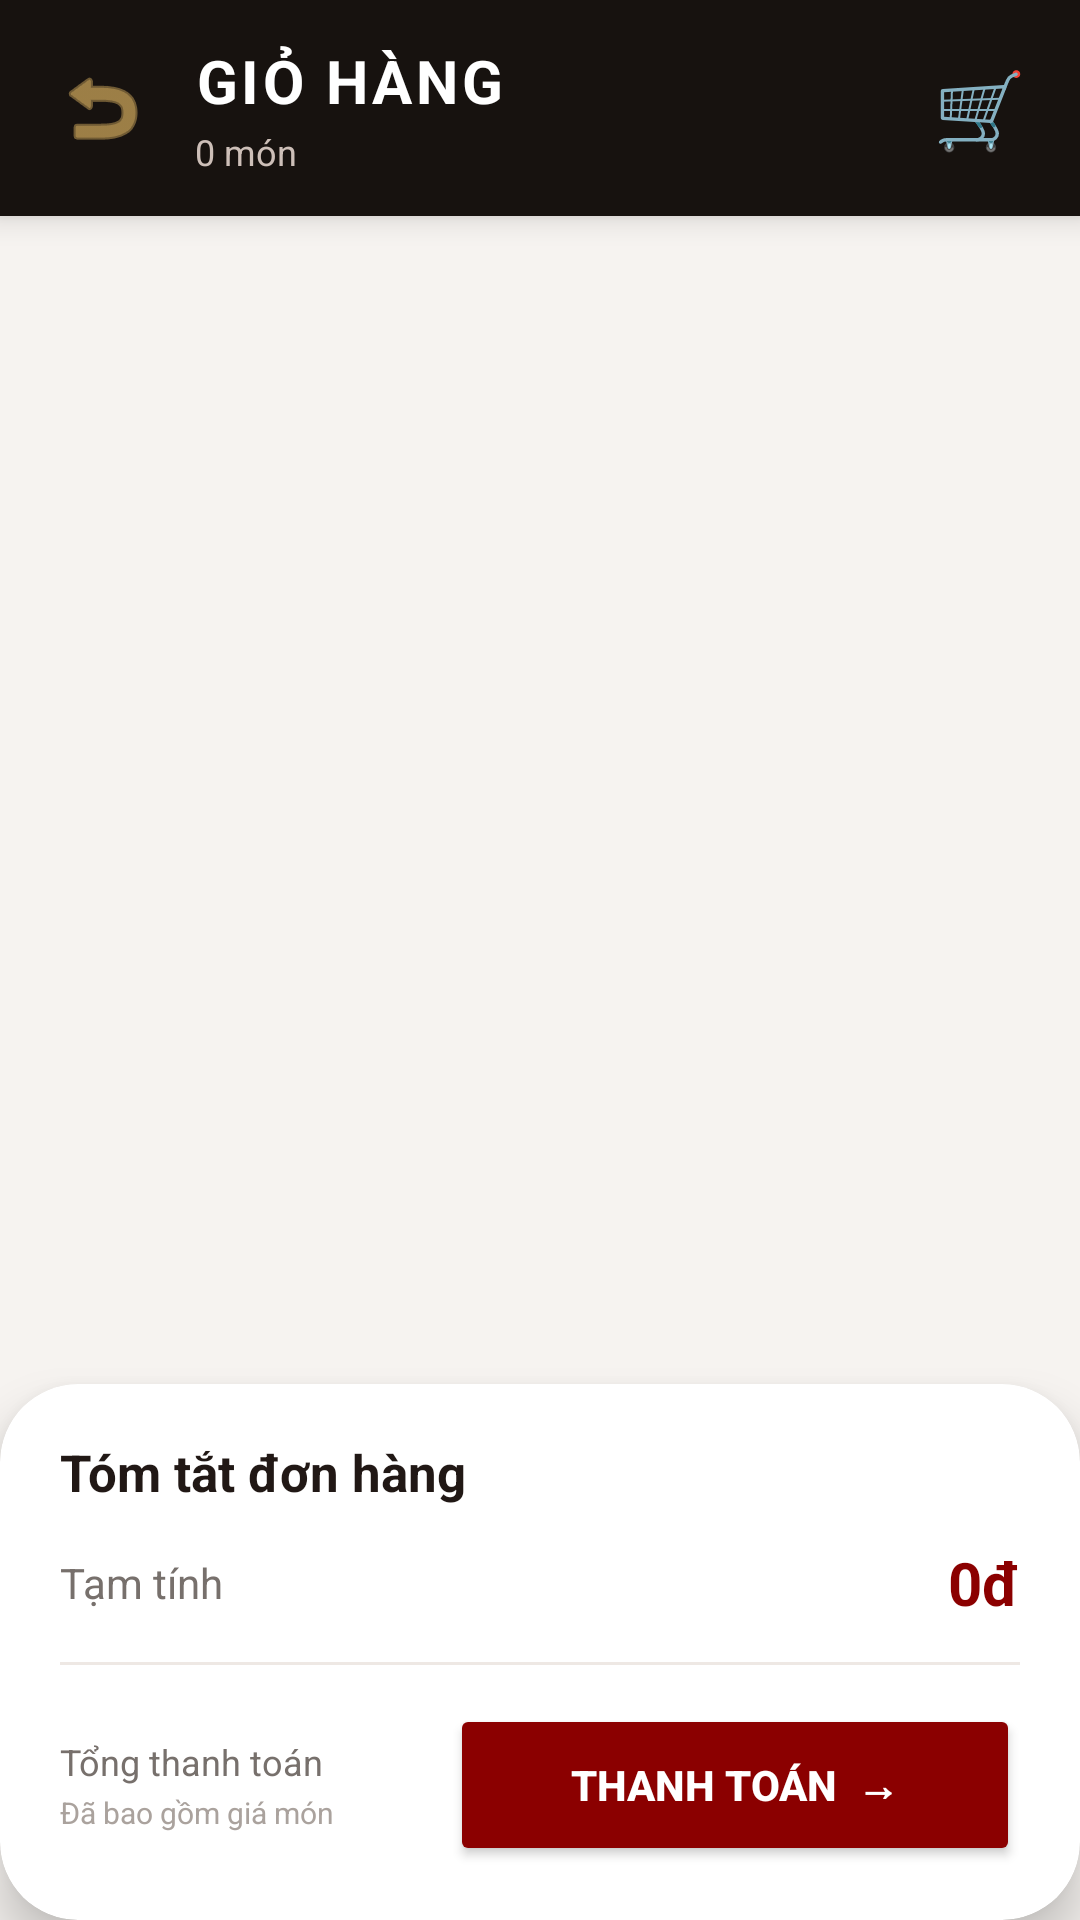

Produce the Android XML layout that renders to this screen, including the resource entries it uses.
<!-- AndroidManifest.xml: application theme Theme.Demoappbanhang -->
<!-- res/layout/activity_cart.xml -->
<?xml version="1.0" encoding="utf-8"?>
<LinearLayout
    xmlns:android="http://schemas.android.com/apk/res/android"
    xmlns:app="http://schemas.android.com/apk/res-auto"
    android:layout_width="match_parent"
    android:layout_height="match_parent"
    android:orientation="vertical"
    android:background="#F6F3F0">


    <LinearLayout
        android:layout_width="match_parent"
        android:layout_height="72dp"
        android:orientation="horizontal"
        android:gravity="center_vertical"
        android:paddingStart="8dp"
        android:paddingEnd="18dp"
        android:background="#17120F"
        android:elevation="6dp">

        <ImageButton
            android:id="@+id/btnCartBack"
            android:layout_width="52dp"
            android:layout_height="52dp"
            android:background="?attr/selectableItemBackgroundBorderless"
            android:src="@android:drawable/ic_menu_revert"
            android:tint="#F5C76B"
            android:contentDescription="Quay lại"/>

        <LinearLayout
            android:layout_width="0dp"
            android:layout_height="wrap_content"
            android:layout_weight="1"
            android:orientation="vertical"
            android:layout_marginStart="5dp">

            <TextView
                android:layout_width="wrap_content"
                android:layout_height="wrap_content"
                android:text="GIỎ HÀNG"
                android:textColor="#FFFFFF"
                android:textSize="20sp"
                android:textStyle="bold"
                android:letterSpacing="0.06"/>

            <TextView
                android:id="@+id/txtCartCount"
                android:layout_width="wrap_content"
                android:layout_height="wrap_content"
                android:layout_marginTop="2dp"
                android:text="0 món"
                android:textColor="#CDBFB8"
                android:textSize="12sp"/>

        </LinearLayout>

        <TextView
            android:layout_width="wrap_content"
            android:layout_height="wrap_content"
            android:text="🛒"
            android:textSize="25sp"/>

    </LinearLayout>



    <androidx.recyclerview.widget.RecyclerView
        android:id="@+id/recyclerCart"
        android:layout_width="match_parent"
        android:layout_height="0dp"
        android:layout_weight="1"
        android:clipToPadding="false"
        android:paddingTop="10dp"
        android:paddingBottom="12dp"/>



    <com.google.android.material.card.MaterialCardView
        android:layout_width="match_parent"
        android:layout_height="wrap_content"
        android:layout_marginTop="4dp"
        app:cardCornerRadius="26dp"
        app:cardElevation="10dp"
        app:cardBackgroundColor="#FFFFFF"
        app:strokeWidth="0dp">

        <LinearLayout
            android:layout_width="match_parent"
            android:layout_height="wrap_content"
            android:orientation="vertical"
            android:paddingStart="20dp"
            android:paddingEnd="20dp"
            android:paddingTop="18dp"
            android:paddingBottom="18dp">

            <TextView
                android:layout_width="wrap_content"
                android:layout_height="wrap_content"
                android:text="Tóm tắt đơn hàng"
                android:textColor="#211815"
                android:textSize="17sp"
                android:textStyle="bold"/>

            <LinearLayout
                android:layout_width="match_parent"
                android:layout_height="wrap_content"
                android:layout_marginTop="12dp"
                android:gravity="center_vertical">

                <TextView
                    android:layout_width="0dp"
                    android:layout_height="wrap_content"
                    android:layout_weight="1"
                    android:text="Tạm tính"
                    android:textColor="#77706C"
                    android:textSize="14sp"/>

                <TextView
                    android:id="@+id/txtCartGrandTotal"
                    android:layout_width="wrap_content"
                    android:layout_height="wrap_content"
                    android:text="0đ"
                    android:textColor="#8B0000"
                    android:textSize="20sp"
                    android:textStyle="bold"/>

            </LinearLayout>

            <View
                android:layout_width="match_parent"
                android:layout_height="1dp"
                android:layout_marginTop="13dp"
                android:layout_marginBottom="13dp"
                android:background="#EEE8E4"/>

            <LinearLayout
                android:layout_width="match_parent"
                android:layout_height="wrap_content"
                android:gravity="center_vertical">

                <LinearLayout
                    android:layout_width="0dp"
                    android:layout_height="wrap_content"
                    android:layout_weight="1"
                    android:orientation="vertical">

                    <TextView
                        android:layout_width="wrap_content"
                        android:layout_height="wrap_content"
                        android:text="Tổng thanh toán"
                        android:textColor="#77706C"
                        android:textSize="12sp"/>

                    <TextView
                        android:layout_width="wrap_content"
                        android:layout_height="wrap_content"
                        android:layout_marginTop="2dp"
                        android:text="Đã bao gồm giá món"
                        android:textColor="#AAA29D"
                        android:textSize="10sp"/>

                </LinearLayout>

                <Button
                    android:id="@+id/btnCheckout"
                    android:layout_width="190dp"
                    android:layout_height="54dp"
                    android:text="THANH TOÁN  →"
                    android:textColor="#FFFFFF"
                    android:textSize="14sp"
                    android:textStyle="bold"
                    android:backgroundTint="#8B0000"
                    android:elevation="4dp"/>

            </LinearLayout>

        </LinearLayout>

    </com.google.android.material.card.MaterialCardView>

</LinearLayout>
<!-- resources referenced by this layout -->
<resources>
  <style name="Theme.Demoappbanhang" parent="Base.Theme.Demoappbanhang" />
  <style name="Base.Theme.Demoappbanhang" parent="Theme.Material3.DayNight.NoActionBar">
          
          
      </style>
</resources>
